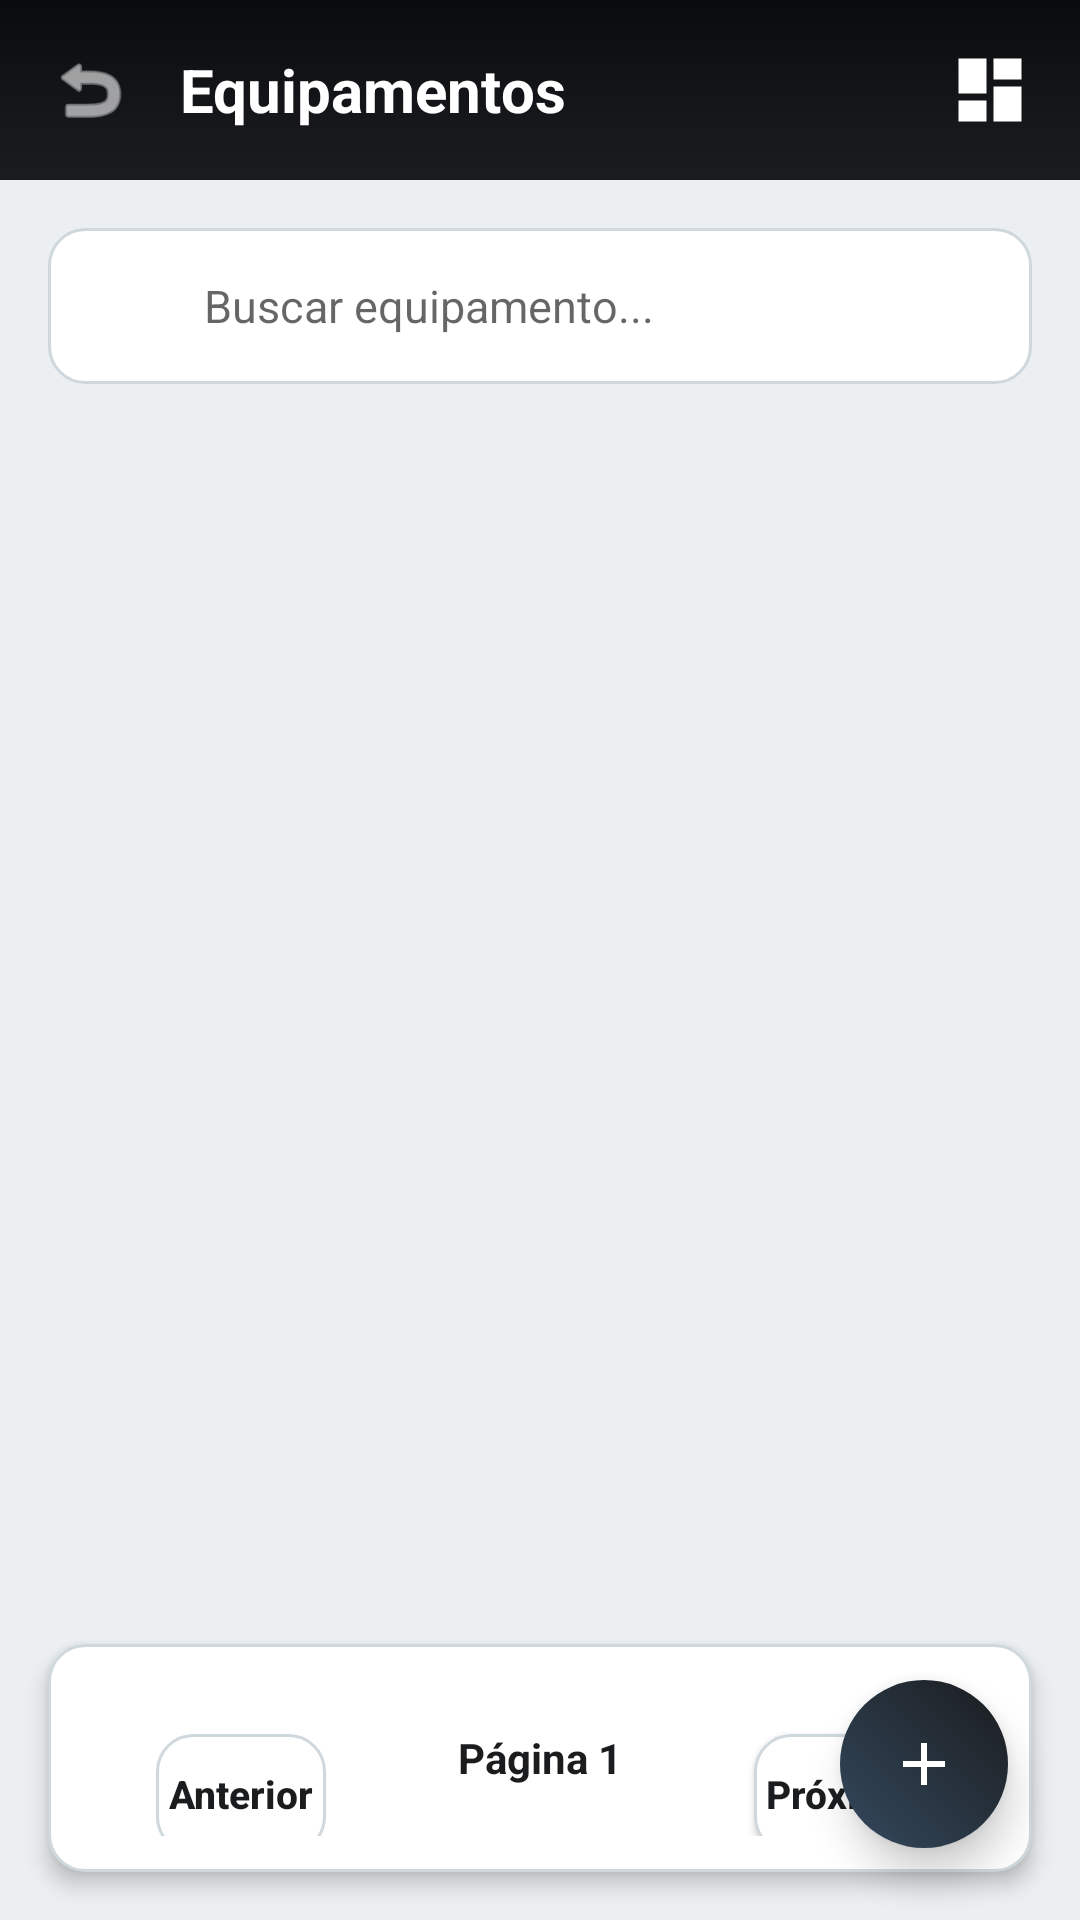

Android layout source for this screen:
<!-- AndroidManifest.xml: application theme AppTheme -->
<!-- res/layout/activity_lista_equipamentos.xml -->
<?xml version="1.0" encoding="utf-8"?>
<androidx.constraintlayout.widget.ConstraintLayout xmlns:android="http://schemas.android.com/apk/res/android"
    xmlns:app="http://schemas.android.com/apk/res-auto"
    xmlns:tools="http://schemas.android.com/tools"
    android:layout_width="match_parent"
    android:layout_height="match_parent"
    android:background="@color/surface_gray"
    tools:context=".ListaEquipamentos">

    <LinearLayout
        android:id="@+id/toolbar_lista"
        android:layout_width="match_parent"
        android:layout_height="wrap_content"
        android:background="@drawable/background"
        android:gravity="center_vertical"
        android:orientation="horizontal"
        android:padding="16dp"
        android:paddingTop="32dp"
        app:layout_constraintTop_toTopOf="parent">

        <ImageView
            android:id="@+id/ic_voltar"
            android:layout_width="28dp"
            android:layout_height="28dp"
            android:src="@android:drawable/ic_menu_revert"
            app:tint="@color/white" />

        <TextView
            android:layout_width="0dp"
            android:layout_height="wrap_content"
            android:layout_marginStart="16dp"
            android:layout_weight="1"
            android:text="Equipamentos"
            android:textColor="@color/white"
            android:textSize="20sp"
            android:textStyle="bold" />

        <ImageView
            android:id="@+id/ic_filtro_toolbar"
            android:layout_width="28dp"
            android:layout_height="28dp"
            android:src="@drawable/ic_dashboard"
            app:tint="@color/white" />
    </LinearLayout>

    <EditText
        android:id="@+id/edit_busca"
        android:layout_width="match_parent"
        android:layout_height="52dp"
        android:layout_margin="16dp"
        android:background="@drawable/card_background"
        android:drawableStart="@drawable/ic_wrench"
        android:drawablePadding="12dp"
        android:hint="Buscar equipamento..."
        android:paddingHorizontal="16dp"
        android:textSize="15sp"
        app:layout_constraintTop_toBottomOf="@id/toolbar_lista" />

    <androidx.recyclerview.widget.RecyclerView
        android:id="@+id/rv_equipamentos"
        android:layout_width="match_parent"
        android:layout_height="0dp"
        android:clipToPadding="false"
        android:padding="8dp"
        app:layout_constraintBottom_toTopOf="@id/layout_paginacao"
        app:layout_constraintTop_toBottomOf="@id/edit_busca" />

    <LinearLayout
        android:id="@+id/layout_paginacao"
        android:layout_width="match_parent"
        android:layout_height="wrap_content"
        android:orientation="horizontal"
        android:gravity="center"
        android:padding="12dp"
        android:background="@drawable/card_background"
        android:layout_margin="16dp"
        android:elevation="4dp"
        app:layout_constraintBottom_toBottomOf="parent">

        <androidx.appcompat.widget.AppCompatButton
            android:id="@+id/btn_anterior"
            style="@style/ButtonOutline"
            android:layout_width="0dp"
            android:layout_height="40dp"
            android:layout_weight="1"
            android:text="Anterior"
            android:textSize="13sp"
            android:enabled="false" />

        <TextView
            android:id="@+id/txt_pagina_atual"
            android:layout_width="wrap_content"
            android:layout_height="wrap_content"
            android:layout_marginHorizontal="20dp"
            android:text="Página 1"
            android:textStyle="bold"
            android:textColor="@color/azul_imepac" />

        <androidx.appcompat.widget.AppCompatButton
            android:id="@+id/btn_proxima"
            style="@style/ButtonOutline"
            android:layout_width="0dp"
            android:layout_height="40dp"
            android:layout_weight="1"
            android:text="Próxima"
            android:textSize="13sp" />

    </LinearLayout>

    <LinearLayout
        android:id="@+id/layout_vazio"
        android:layout_width="wrap_content"
        android:layout_height="wrap_content"
        android:gravity="center"
        android:orientation="vertical"
        android:visibility="gone"
        app:layout_constraintBottom_toBottomOf="parent"
        app:layout_constraintEnd_toEndOf="parent"
        app:layout_constraintStart_toStartOf="parent"
        app:layout_constraintTop_toBottomOf="@id/edit_busca">

        <ImageView
            android:layout_width="80dp"
            android:layout_height="80dp"
            android:src="@drawable/ic_equipment"
            app:tint="@color/divider" />

        <TextView
            android:layout_width="wrap_content"
            android:layout_height="wrap_content"
            android:layout_marginTop="12dp"
            android:text="Nenhum equipamento cadastrado"
            android:textColor="@color/text_secondary"
            android:textSize="16sp" />
    </LinearLayout>

    <ProgressBar
        android:id="@+id/progress_equip"
        android:layout_width="wrap_content"
        android:layout_height="wrap_content"
        android:visibility="gone"
        app:layout_constraintBottom_toBottomOf="parent"
        app:layout_constraintEnd_toEndOf="parent"
        app:layout_constraintStart_toStartOf="parent"
        app:layout_constraintTop_toBottomOf="@id/edit_busca" />

    <ImageButton
        android:id="@+id/fab_novo_equipamento"
        android:layout_width="56dp"
        android:layout_height="56dp"
        android:layout_marginEnd="24dp"
        android:layout_marginBottom="24dp"
        android:background="@drawable/fab_background"
        android:elevation="8dp"
        android:src="@drawable/ic_add"
        app:layout_constraintBottom_toBottomOf="parent"
        app:layout_constraintEnd_toEndOf="parent"
        app:tint="@color/white" />

</androidx.constraintlayout.widget.ConstraintLayout>
<!-- resources referenced by this layout -->
<resources>
  <color name="azul_imepac">#1A1C1E</color>
  <color name="divider">#CFD8DC</color>
  <color name="surface_gray">#ECEFF1</color>
  <color name="text_secondary">#78909C</color>
  <color name="white">#FFFFFFFF</color>
  <!-- drawable background (drawable) -->
  <?xml version="1.0" encoding="utf-8"?>
  <shape xmlns:android="http://schemas.android.com/apk/res/android">
      <gradient
          android:startColor="#1A1C1E"
          android:centerColor="#121417"
          android:endColor="#0A0B0C"
          android:angle="90" />
  </shape>
  <!-- drawable card_background (drawable) -->
  ﻿<?xml version="1.0" encoding="utf-8"?>
  <shape xmlns:android="http://schemas.android.com/apk/res/android">
      <solid android:color="@color/surface_white"/>
      <corners android:radius="12dp"/>
      <stroke android:width="1dp" android:color="@color/divider"/>
  </shape>
  <!-- drawable fab_background (drawable) -->
  ﻿<?xml version="1.0" encoding="utf-8"?>
  <shape xmlns:android="http://schemas.android.com/apk/res/android"
      android:shape="oval">
      <gradient
          android:startColor="@color/azul_imepac3"
          android:endColor="@color/azul_imepac"
          android:angle="45"/>
  </shape>
  <!-- drawable ic_add (drawable) -->
  ﻿<?xml version="1.0" encoding="utf-8"?>
  <vector xmlns:android="http://schemas.android.com/apk/res/android"
      android:width="24dp" android:height="24dp"
      android:viewportWidth="24" android:viewportHeight="24">
      <path android:fillColor="#FFFFFFFF"
          android:pathData="M19,13h-6v6h-2v-6L5,13v-2h6L11,5h2v6h6v2z"/>
  </vector>
  <!-- drawable ic_dashboard (drawable) -->
  ﻿<?xml version="1.0" encoding="utf-8"?>
  <vector xmlns:android="http://schemas.android.com/apk/res/android"
      android:width="24dp" android:height="24dp"
      android:viewportWidth="24" android:viewportHeight="24">
      <path android:fillColor="#FF000000"
          android:pathData="M3,13h8L11,3L3,3v10zM3,21h8v-6L3,15v6zM13,21h8L21,11h-8v10zM13,3v6h8L21,3h-8z"/>
  </vector>
  <!-- drawable ic_equipment (drawable) -->
  ﻿<?xml version="1.0" encoding="utf-8"?>
  <vector xmlns:android="http://schemas.android.com/apk/res/android"
      android:width="24dp" android:height="24dp"
      android:viewportWidth="24" android:viewportHeight="24">
      <path android:fillColor="#FF000000"
          android:pathData="M15,9H9v6h6V9zM13,13h-2v-2h2v2zM20,13h2v-2h-2V9h2V7h-2V5c0,-1.1 -0.9,-2 -2,-2h-2V1h-2v2h-2V1H9v2H7C5.9,3 5,3.9 5,5v2H3v2h2v2H3v2h2v2H3v2h2v2c0,1.1 0.9,2 2,2h2v2h2v-2h2v2h2v-2h2c1.1,0 2,-0.9 2,-2v-2h2v-2h-2v-2zM18,19L6,19L6,5h12v14z"/>
  </vector>
  <!-- drawable ic_wrench (drawable) -->
  ﻿<?xml version="1.0" encoding="utf-8"?>
  <vector xmlns:android="http://schemas.android.com/apk/res/android"
      android:width="24dp" android:height="24dp"
      android:viewportWidth="24" android:viewportHeight="24">
      <path android:fillColor="#FFFFFFFF"
          android:pathData="M22.7,19l-9.1,-9.1c0.9,-2.3 0.4,-5 -1.5,-6.9 -2,-2 -5,-2.4 -7.4,-1.3L9,6 6,9 1.6,4.7C0.4,7.1 0.9,10.1 2.9,12.1c1.9,1.9 4.6,2.4 6.9,1.5l9.1,9.1c0.4,0.4 1,0.4 1.4,0L22.7,20.4C23.1,20 23.1,19.4 22.7,19z"/>
  </vector>
  <style name="AppTheme" parent="Theme.MaterialComponents.Light.NoActionBar">
          <item name="colorPrimary">@color/primary_dark</item>
          <item name="colorPrimaryDark">@color/primary_surface</item>
          <item name="colorAccent">@color/accent_teal</item>
      </style>
  <color name="surface_white">#FFFFFF</color>
  <color name="azul_imepac3">#34495E</color>
  <color name="primary_dark">#121417</color>
  <color name="primary_surface">#1A1C1E</color>
  <color name="accent_teal">#00BFA5</color>
</resources>
